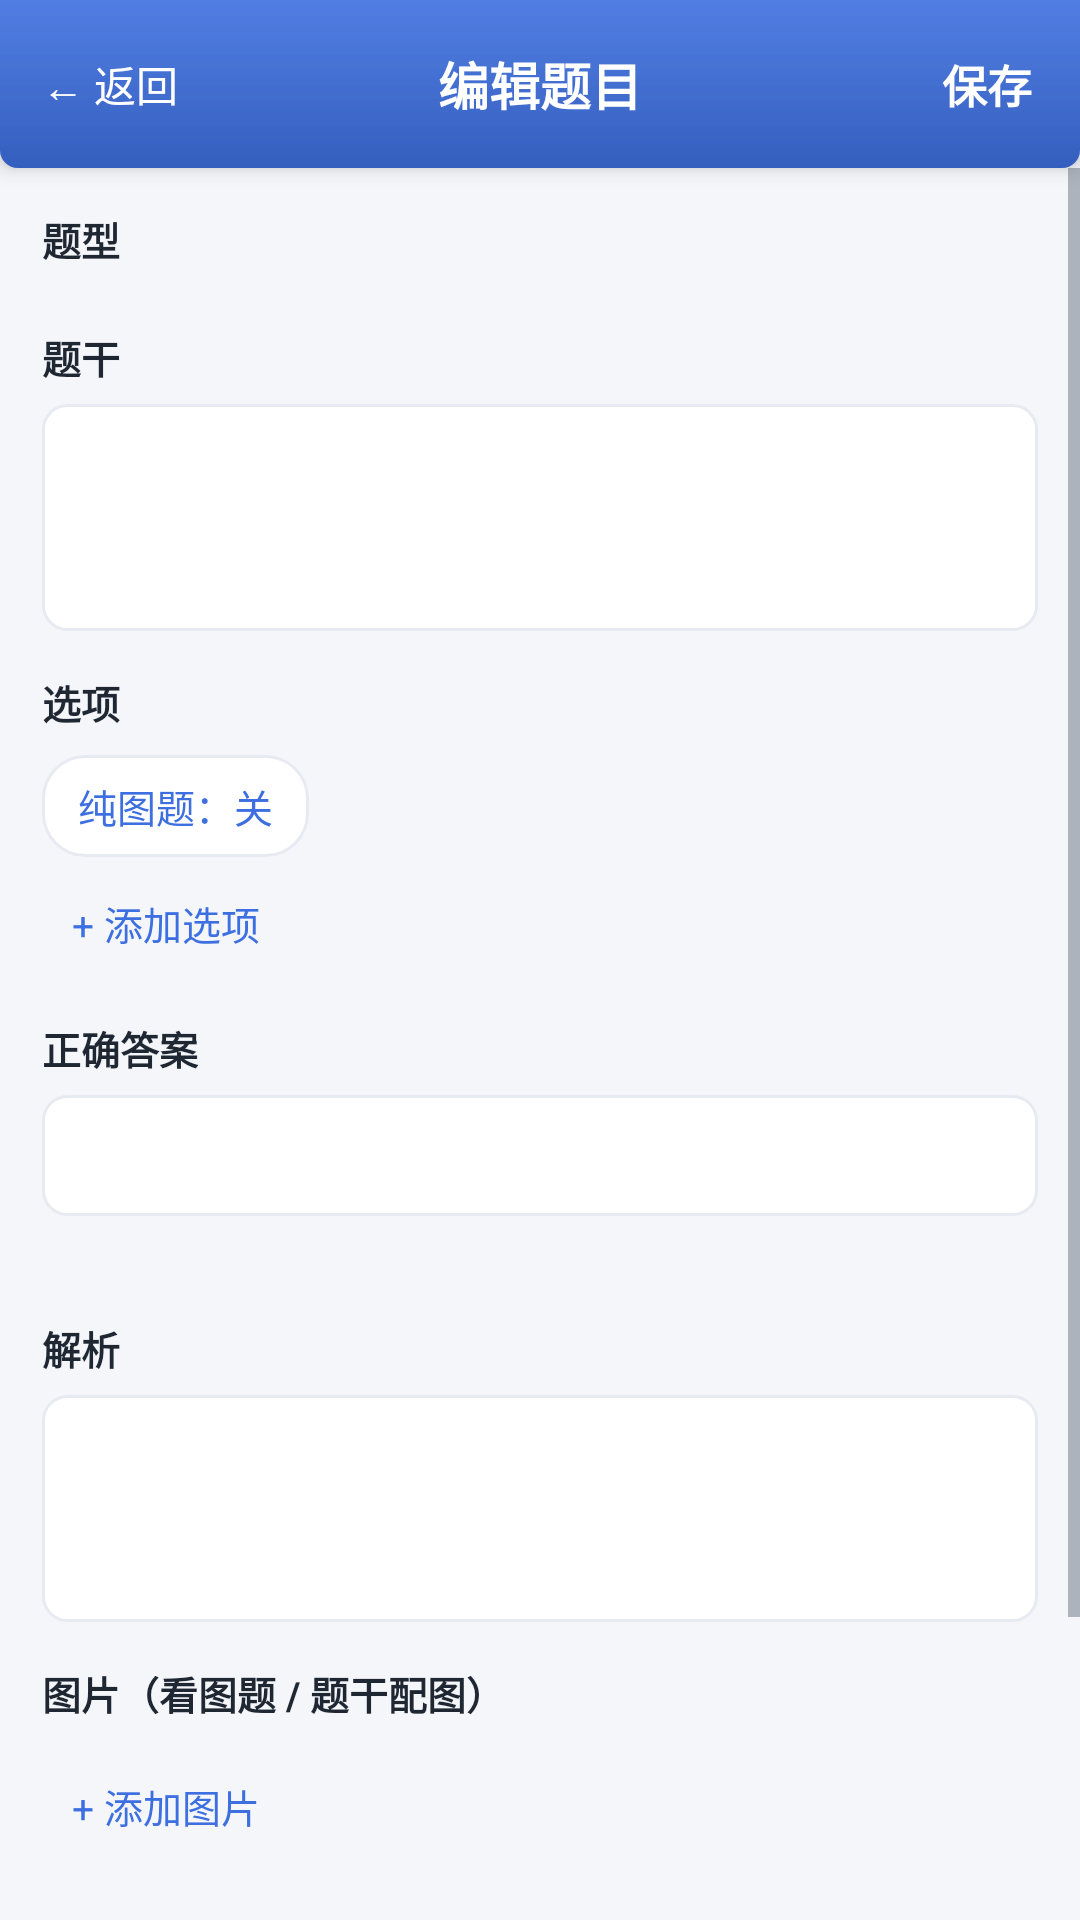

Reconstruct the res/layout file that produces this screen, plus the resources it refers to.
<!-- AndroidManifest.xml: application theme AppTheme.Light -->
<!-- res/layout/activity_edit_question.xml -->
<?xml version="1.0" encoding="utf-8"?>
<LinearLayout xmlns:android="http://schemas.android.com/apk/res/android"
    android:layout_width="match_parent"
    android:layout_height="match_parent"
    android:background="?attr/qzBg"
    android:orientation="vertical">

    <FrameLayout
        android:layout_width="match_parent"
        android:layout_height="56dp"
        android:background="@drawable/bg_topbar"
        android:elevation="4dp">

        <TextView
            android:id="@+id/btnBack"
            android:layout_width="wrap_content"
            android:layout_height="match_parent"
            android:gravity="center"
            android:paddingStart="14dp"
            android:paddingEnd="14dp"
            android:text="@string/ui_4"
            android:textColor="?attr/qzOnPrimary"
            android:textSize="14sp" />

        <TextView
            android:layout_width="wrap_content"
            android:layout_height="wrap_content"
            android:layout_gravity="center"
            android:text="@string/ui_109"
            android:textColor="?attr/qzOnPrimary"
            android:textSize="17sp"
            android:textStyle="bold" />

        <TextView
            android:id="@+id/btnSave"
            android:layout_width="wrap_content"
            android:layout_height="match_parent"
            android:layout_gravity="end"
            android:gravity="center"
            android:paddingStart="16dp"
            android:paddingEnd="16dp"
            android:text="@string/ui_17"
            android:textColor="?attr/qzOnPrimary"
            android:textSize="15sp"
            android:textStyle="bold" />
    </FrameLayout>

    <ScrollView
        android:layout_width="match_parent"
        android:layout_height="0dp"
        android:layout_weight="1"
        android:fillViewport="true">

        <LinearLayout
            android:layout_width="match_parent"
            android:layout_height="wrap_content"
            android:orientation="vertical"
            android:padding="14dp">

            <TextView
                android:layout_width="wrap_content"
                android:layout_height="wrap_content"
                android:text="@string/ui_136"
                android:textColor="?attr/qzText"
                android:textSize="13sp"
                android:textStyle="bold" />

            <HorizontalScrollView
                android:layout_width="match_parent"
                android:layout_height="wrap_content"
                android:layout_marginTop="6dp"
                android:scrollbars="none">

                <LinearLayout
                    android:id="@+id/typeChips"
                    android:layout_width="wrap_content"
                    android:layout_height="wrap_content"
                    android:orientation="horizontal" />
            </HorizontalScrollView>

            <TextView
                android:layout_width="wrap_content"
                android:layout_height="wrap_content"
                android:layout_marginTop="14dp"
                android:text="@string/ui_137"
                android:textColor="?attr/qzText"
                android:textSize="13sp"
                android:textStyle="bold" />

            <EditText
                android:id="@+id/contentEt"
                android:layout_width="match_parent"
                android:layout_height="wrap_content"
                android:layout_marginTop="6dp"
                android:background="@drawable/bg_input"
                android:gravity="top|start"
                android:inputType="textMultiLine"
                android:minLines="3"
                android:padding="10dp"
                android:textColor="?attr/qzText"
                android:textColorHint="?attr/qzTextSub"
                android:textSize="15sp" />

            <LinearLayout
                android:id="@+id/optionsWrap"
                android:layout_width="match_parent"
                android:layout_height="wrap_content"
                android:orientation="vertical">

                <TextView
                    android:layout_width="wrap_content"
                    android:layout_height="wrap_content"
                    android:layout_marginTop="14dp"
                    android:text="@string/ui_129"
                    android:textColor="?attr/qzText"
                    android:textSize="13sp"
                    android:textStyle="bold" />

                <LinearLayout
                    android:id="@+id/optionsBox"
                    android:layout_width="match_parent"
                    android:layout_height="wrap_content"
                    android:layout_marginTop="4dp"
                    android:orientation="vertical" />

                <TextView
                    android:id="@+id/swImageOnly"
                    android:layout_width="wrap_content"
                    android:layout_height="34dp"
                    android:layout_marginTop="4dp"
                    android:background="@drawable/bg_card_ripple"
                    android:gravity="center"
                    android:paddingStart="12dp"
                    android:paddingEnd="12dp"
                    android:text="纯图题：关"
                    android:textColor="?attr/qzPrimary"
                    android:textSize="13sp" />

                <TextView
                    android:id="@+id/btnAddOption"
                    android:layout_width="wrap_content"
                    android:layout_height="36dp"
                    android:layout_marginTop="4dp"
                    android:gravity="center"
                    android:paddingStart="10dp"
                    android:paddingEnd="10dp"
                    android:text="@string/ui_1"
                    android:textColor="?attr/qzPrimary"
                    android:textSize="13sp" />
            </LinearLayout>

            <TextView
                android:layout_width="wrap_content"
                android:layout_height="wrap_content"
                android:layout_marginTop="14dp"
                android:text="@string/ui_76"
                android:textColor="?attr/qzText"
                android:textSize="13sp"
                android:textStyle="bold" />

            <EditText
                android:id="@+id/answerEt"
                android:layout_width="match_parent"
                android:layout_height="wrap_content"
                android:layout_marginTop="6dp"
                android:background="@drawable/bg_input"
                android:maxLines="3"
                android:padding="10dp"
                android:textColor="?attr/qzText"
                android:textColorHint="?attr/qzTextSub"
                android:textSize="15sp" />

            <TextView
                android:id="@+id/answerHint"
                android:layout_width="match_parent"
                android:layout_height="wrap_content"
                android:layout_marginTop="4dp"
                android:text=""
                android:textColor="?attr/qzTextSub"
                android:textSize="12sp" />

            <TextView
                android:layout_width="wrap_content"
                android:layout_height="wrap_content"
                android:layout_marginTop="14dp"
                android:text="@string/ui_115"
                android:textColor="?attr/qzText"
                android:textSize="13sp"
                android:textStyle="bold" />

            <EditText
                android:id="@+id/analysisEt"
                android:layout_width="match_parent"
                android:layout_height="wrap_content"
                android:layout_marginTop="6dp"
                android:background="@drawable/bg_input"
                android:gravity="top|start"
                android:inputType="textMultiLine"
                android:minLines="3"
                android:padding="10dp"
                android:textColor="?attr/qzText"
                android:textColorHint="?attr/qzTextSub"
                android:textSize="15sp" />

            <TextView
                android:layout_width="wrap_content"
                android:layout_height="wrap_content"
                android:layout_marginTop="14dp"
                android:text="@string/ui_38"
                android:textColor="?attr/qzText"
                android:textSize="13sp"
                android:textStyle="bold" />

            <LinearLayout
                android:id="@+id/imgBox"
                android:layout_width="match_parent"
                android:layout_height="wrap_content"
                android:layout_marginTop="6dp"
                android:orientation="vertical" />

            <TextView
                android:id="@+id/btnAddImage"
                android:layout_width="wrap_content"
                android:layout_height="36dp"
                android:layout_marginTop="4dp"
                android:gravity="center"
                android:paddingStart="10dp"
                android:paddingEnd="10dp"
                android:text="@string/ui_0"
                android:textColor="?attr/qzPrimary"
                android:textSize="13sp" />

            <TextView
                android:id="@+id/btnSaveBottom"
                android:layout_width="match_parent"
                android:layout_height="50dp"
                android:layout_marginTop="20dp"
                android:background="@drawable/bg_btn_primary"
                android:gravity="center"
                android:text="@string/ui_17"
                android:textColor="?attr/qzOnPrimary"
                android:textSize="16sp"
                android:textStyle="bold" />

            <TextView
                android:id="@+id/btnMove"
                android:layout_width="match_parent"
                android:layout_height="48dp"
                android:layout_marginTop="10dp"
                android:background="@drawable/bg_card_ripple"
                android:gravity="center"
                android:text="@string/ui_95"
                android:textColor="?attr/qzPrimary"
                android:textSize="15sp" />
        </LinearLayout>
    </ScrollView>
</LinearLayout>
<!-- resources referenced by this layout -->
<resources>
  <!-- drawable bg_btn_primary (drawable) -->
  <?xml version="1.0" encoding="utf-8"?>
  <ripple xmlns:android="http://schemas.android.com/apk/res/android"
      android:color="#33FFFFFF">
      <item>
          <shape android:shape="rectangle">
              <solid android:color="?attr/qzPrimary" />
              <corners android:radius="14dp" />
          </shape>
      </item>
  </ripple>
  <!-- drawable bg_card_ripple (drawable) -->
  <?xml version="1.0" encoding="utf-8"?>
  <ripple xmlns:android="http://schemas.android.com/apk/res/android"
      android:color="#22000000">
      <item>
          <shape android:shape="rectangle">
              <solid android:color="?attr/qzSurface" />
              <corners android:radius="14dp" />
              <stroke android:width="1dp" android:color="?attr/qzStroke" />
          </shape>
      </item>
  </ripple>
  <!-- drawable bg_input (drawable) -->
  <?xml version="1.0" encoding="utf-8"?>
  <shape xmlns:android="http://schemas.android.com/apk/res/android">
      <solid android:color="?attr/qzSurface" />
      <corners android:radius="8dp" />
      <stroke android:width="1dp" android:color="?attr/qzStroke" />
  </shape>
  <string name="ui_0">+ 添加图片</string>
  <string name="ui_1">+ 添加选项</string>
  <string name="ui_109">编辑题目</string>
  <string name="ui_115">解析</string>
  <string name="ui_129">选项</string>
  <string name="ui_136">题型</string>
  <string name="ui_137">题干</string>
  <string name="ui_17">保存</string>
  <string name="ui_38">图片（看图题 / 题干配图）</string>
  <string name="ui_4">← 返回</string>
  <string name="ui_76">正确答案</string>
  <string name="ui_95">移动到其他分类…</string>
  <style name="QzPopup.Light" parent="android:Widget.Material.Light.PopupMenu">
          <item name="android:popupBackground">@color/surfaceLight</item>
          <item name="android:textColorPrimary">@color/primaryLight</item>
          <item name="android:textColorSecondary">@color/textSubLight</item>
      </style>
  <style name="QzDialog.Light" parent="android:Theme.Material.Dialog.Alert">
          <item name="android:windowBackground">@color/surfaceLight</item>
          <item name="android:colorAccent">@color/primaryLight</item>
          <item name="android:colorPrimary">@color/primaryLight</item>
          <item name="android:textColorPrimary">@color/textLight</item>
          <item name="android:textColorSecondary">@color/textSubLight</item>
          <item name="android:colorBackgroundFloating">@color/surfaceLight</item>
          <item name="android:textColorAlertDialogListItem">@color/dialogItemBlueLight</item>
      </style>
  <color name="primaryLight">#3D6FE0</color>
  <color name="primaryDarkLight">#2B54A8</color>
  <color name="bgLight">#F4F6FA</color>
  <color name="textLight">#1F2733</color>
  <color name="textSubLight">#6B7686</color>
  <color name="surfaceLight">#FFFFFF</color>
  <color name="chipBgLight">#EDF1F7</color>
  <color name="dividerLight">#E6EAF0</color>
  <color name="greenLight">#2E9E5B</color>
  <color name="greenBgLight">#E5F5EC</color>
  <color name="redLight">#E0563F</color>
  <color name="redBgLight">#FBEAE6</color>
  <color name="orangeLight">#E8871E</color>
  <color name="orangeBgLight">#FDF1E2</color>
  <color name="primaryBgLight">#E8EFFC</color>
  <color name="strokeLight">#E7EBF1</color>
  <color name="white">#FFFFFF</color>
  <color name="dialogItemBlueLight">#2B54A8</color>
</resources>
